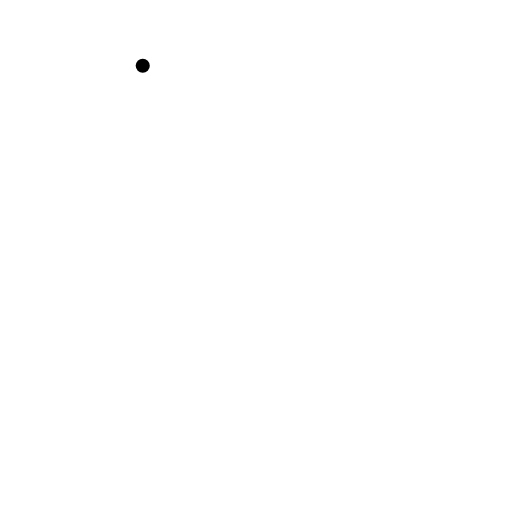
t = 0.00 s
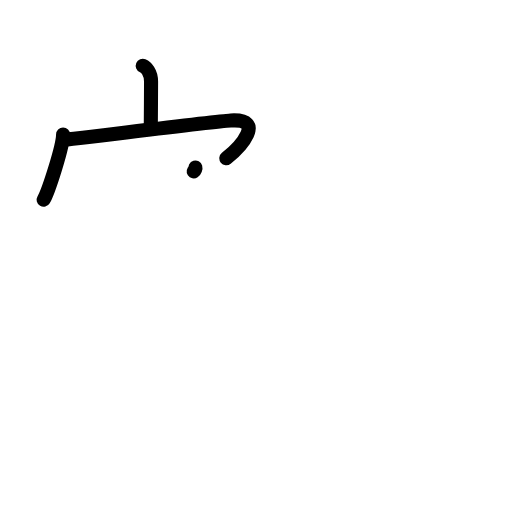
t = 3.38 s
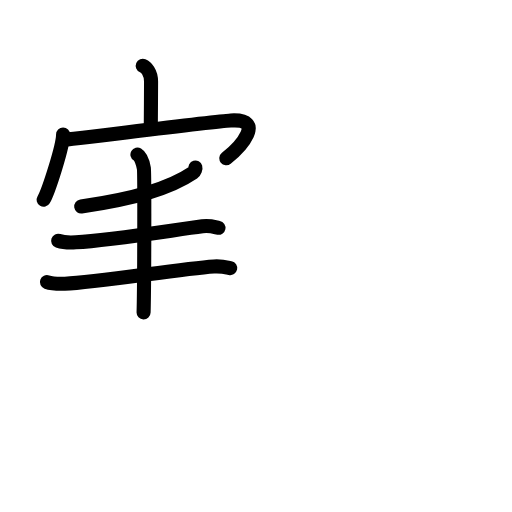
t = 6.88 s
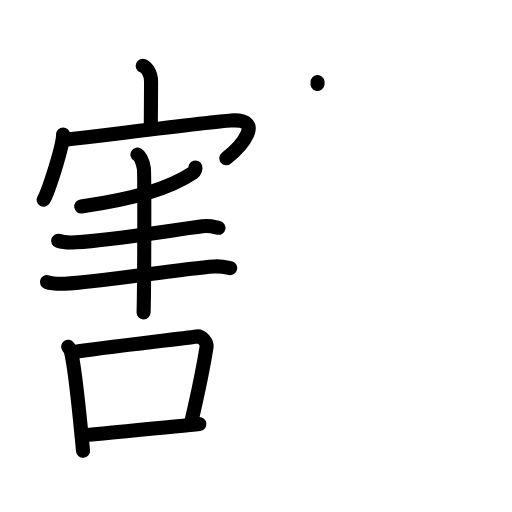
t = 10.13 s
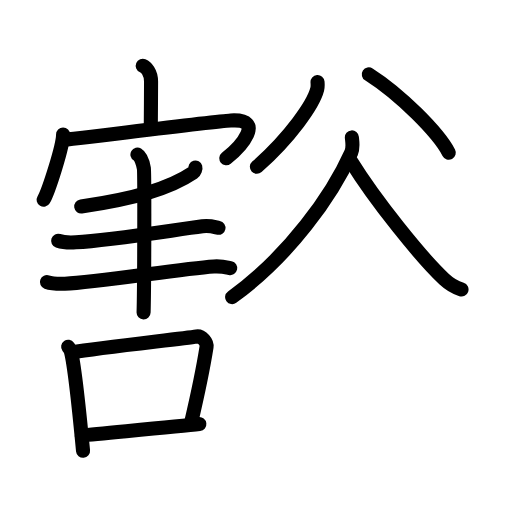
t = 13.63 s
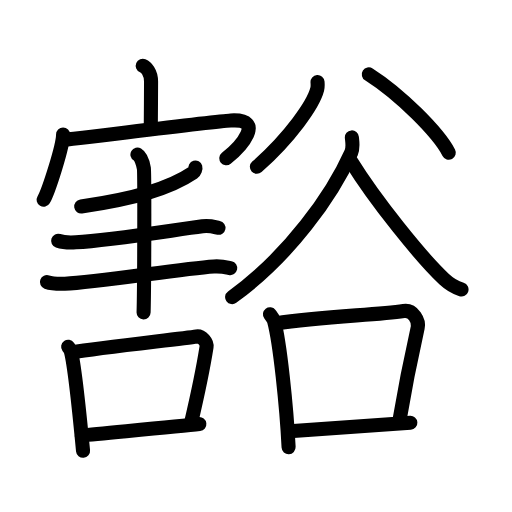
t = 17.00 s

The animated SVG that drew these frames (rendered in a browser with its animation timeline set to each time). Animation: 50 SMIL elements (animate=50); one cycle of 17.00 s.

<?xml version="1.0" encoding="UTF-8"?>
<!--
AniKanjiVG is licensed by CC-BY-SA Paul C. Sommerhoff (https://bitbucket.org/sommerhoff/anikanjivg).
AniKanjiVG uses KanjiVG which is licensed by CC-BY-SA Ulrich Apel (http://kanjivg.tagaini.net).
See also http://creativecommons.org/licenses/by-sa/3.0/
-->
<svg xmlns:kvg='http://kanjivg.tagaini.net' xmlns='http://www.w3.org/2000/svg' width='109' height='109' viewBox='0 0 109 109' style='fill:none;stroke:#000000;stroke-width:3;stroke-linecap:round;stroke-linejoin:round;' id="kvg:kanji_08c41"><g id="kvg:08c41" kvg:element="豁"><g id="kvg:08c41-g1" kvg:element="害" kvg:variant="true" kvg:position="left"><g id="kvg:08c41-g2" kvg:element="宀" kvg:position="top"><path id="kvg:08c41-s1" kvg:type="㇑a" d="M30.39,14c0.73,0.31,1.77,1.36,1.77,3.37c0,2.82-0.05,7.31-0.06,9.88"><animate attributeName="d" begin="0.0s" dur="0.5s" from="M30.39,14C30.39,14,30.39,14,30.39,14" to="M30.39,14c0.73,0.31,1.77,1.36,1.77,3.37" />
<animate attributeName="d" begin="0.5s" dur="0.5s" from="M30.39,14c0.73,0.31,1.77,1.36,1.77,3.37c0,0,0,0,0,0,0" to="M30.39,14c0.73,0.31,1.77,1.36,1.77,3.37c0,2.82-0.05,7.31-0.06,9.88" />
</path>
<g id="kvg:08c41-g3" kvg:element="冖"><path id="kvg:08c41-s2" kvg:type="㇔" d="M13.43,28.63c0,2.52-3.15,12.22-4.14,13.9"><animate attributeName="d" begin="1.0s" dur="1.0s" from="M13.43,28.63C13.43,28.63,13.43,28.63,13.43,28.63" to="M13.43,28.63c0,2.52-3.15,12.22-4.14,13.9" />
<animate attributeName="d" begin="0s" dur="1.0s" from="M-100,-100" to="M-100,-100" />
</path>
<path id="kvg:08c41-s3" kvg:type="㇖b" d="M13.44,29.75c0.85,0.06,31.38-3.85,35.69-4.1c7.51-0.43,2.12,5.6-0.95,8.04"><animate attributeName="d" begin="2.0s" dur="0.5s" from="M13.44,29.75C13.44,29.75,13.44,29.75,13.44,29.75" to="M13.44,29.75c0.85,0.06,31.38-3.85,35.69-4.1" />
<animate attributeName="d" begin="2.5s" dur="0.5s" from="M13.44,29.75c0.85,0.06,31.38-3.85,35.69-4.1c0,0,0,0,0,0,0" to="M13.44,29.75c0.85,0.06,31.38-3.85,35.69-4.1c7.51-0.43,2.12,5.6-0.95,8.04" />
<animate attributeName="d" begin="0s" dur="2.0s" from="M-100,-100" to="M-100,-100" />
</path>
</g>
</g>
<g id="kvg:08c41-g4" kvg:position="bottom"><path id="kvg:08c41-s4" kvg:type="㇒" d="M41.6,35.67c0.06,0.2-0.12,0.85-0.48,1.09c-4.95,3.35-12.29,5.5-23.83,7.21"><animate attributeName="d" begin="3.0s" dur="0.5s" from="M41.6,35.67C41.6,35.67,41.6,35.67,41.6,35.67" to="M41.6,35.67c0.06,0.2-0.12,0.85-0.48,1.09" />
<animate attributeName="d" begin="3.5s" dur="0.5s" from="M41.6,35.67c0.06,0.2-0.12,0.85-0.48,1.09c0,0,0,0,0,0,0" to="M41.6,35.67c0.06,0.2-0.12,0.85-0.48,1.09c-4.95,3.35-12.29,5.5-23.83,7.21" />
<animate attributeName="d" begin="0s" dur="3.0s" from="M-100,-100" to="M-100,-100" />
</path>
<path id="kvg:08c41-s5" kvg:type="㇐" d="M12.38,51.26c0.98,0.33,2.78,0.39,3.76,0.33c7.36-0.43,20.61-2.59,26.94-3.41c1.62-0.21,2.62,0.16,3.43,0.32"><animate attributeName="d" begin="4.0s" dur="0.3333333333333333s" from="M12.38,51.26C12.38,51.26,12.38,51.26,12.38,51.26" to="M12.38,51.26c0.98,0.33,2.78,0.39,3.76,0.33" />
<animate attributeName="d" begin="4.333333333333333s" dur="0.3333333333333333s" from="M12.38,51.26c0.98,0.33,2.78,0.39,3.76,0.33c0,0,0,0,0,0,0" to="M12.38,51.26c0.98,0.33,2.78,0.39,3.76,0.33c7.36-0.43,20.61-2.59,26.94-3.41" />
<animate attributeName="d" begin="4.666666666666667s" dur="0.3333333333333333s" from="M12.38,51.26c0.98,0.33,2.78,0.39,3.76,0.33c7.36-0.43,20.61-2.59,26.94-3.41c0,0,0,0,0,0,0" to="M12.38,51.26c0.98,0.33,2.78,0.39,3.76,0.33c7.36-0.43,20.61-2.59,26.94-3.41c1.62-0.21,2.62,0.16,3.43,0.32" />
<animate attributeName="d" begin="0s" dur="4.0s" from="M-100,-100" to="M-100,-100" />
</path>
<path id="kvg:08c41-s6" kvg:type="㇐" d="M9.99,60.04c1,0.36,2.81,0.39,3.81,0.36c7.04-0.25,24.2-3.15,31.73-3.67c1.65-0.11,2.65,0.17,3.48,0.35"><animate attributeName="d" begin="5.0s" dur="0.3333333333333333s" from="M9.99,60.04C9.99,60.04,9.99,60.04,9.99,60.04" to="M9.99,60.04c1,0.36,2.81,0.39,3.81,0.36" />
<animate attributeName="d" begin="5.333333333333333s" dur="0.3333333333333333s" from="M9.99,60.04c1,0.36,2.81,0.39,3.81,0.36c0,0,0,0,0,0,0" to="M9.99,60.04c1,0.36,2.81,0.39,3.81,0.36c7.04-0.25,24.2-3.15,31.73-3.67" />
<animate attributeName="d" begin="5.666666666666667s" dur="0.3333333333333333s" from="M9.99,60.04c1,0.36,2.81,0.39,3.81,0.36c7.04-0.25,24.2-3.15,31.73-3.67c0,0,0,0,0,0,0" to="M9.99,60.04c1,0.36,2.81,0.39,3.81,0.36c7.04-0.25,24.2-3.15,31.73-3.67c1.65-0.11,2.65,0.17,3.48,0.35" />
<animate attributeName="d" begin="0s" dur="5.0s" from="M-100,-100" to="M-100,-100" />
</path>
<path id="kvg:08c41-s7" kvg:type="㇑" d="M29.26,32.9c0.76,0.45,1.22,2.04,1.37,2.95c0.15,0.91,0.1,24.98-0.06,30.66"><animate attributeName="d" begin="6.0s" dur="0.5s" from="M29.26,32.9C29.26,32.9,29.26,32.9,29.26,32.9" to="M29.26,32.9c0.76,0.45,1.22,2.04,1.37,2.95" />
<animate attributeName="d" begin="6.5s" dur="0.5s" from="M29.26,32.9c0.76,0.45,1.22,2.04,1.37,2.95c0,0,0,0,0,0,0" to="M29.26,32.9c0.76,0.45,1.22,2.04,1.37,2.95c0.15,0.91,0.1,24.98-0.06,30.66" />
<animate attributeName="d" begin="0s" dur="6.0s" from="M-100,-100" to="M-100,-100" />
</path>
<g id="kvg:08c41-g5" kvg:element="口"><path id="kvg:08c41-s8" kvg:type="㇑" d="M14.51,73.83c0.24,0.34,0.49,0.62,0.6,1.04c0.84,3.35,2,15.08,2.57,21.1"><animate attributeName="d" begin="7.0s" dur="0.5s" from="M14.51,73.83C14.51,73.83,14.51,73.83,14.51,73.83" to="M14.51,73.83c0.24,0.34,0.49,0.62,0.6,1.04" />
<animate attributeName="d" begin="7.5s" dur="0.5s" from="M14.51,73.83c0.24,0.34,0.49,0.62,0.6,1.04c0,0,0,0,0,0,0" to="M14.51,73.83c0.24,0.34,0.49,0.62,0.6,1.04c0.84,3.35,2,15.08,2.57,21.1" />
<animate attributeName="d" begin="0s" dur="7.0s" from="M-100,-100" to="M-100,-100" />
</path>
<path id="kvg:08c41-s9" kvg:type="㇕b" d="M15.32,74.98c6.36-1.01,23.46-2.89,26.52-3.36c1.12-0.17,2.29,1.24,2.13,2.26c-0.66,4.21-1.92,10.26-3.34,16.33"><animate attributeName="d" begin="8.0s" dur="0.3333333333333333s" from="M15.32,74.98C15.32,74.98,15.32,74.98,15.32,74.98" to="M15.32,74.98c6.36-1.01,23.46-2.89,26.52-3.36" />
<animate attributeName="d" begin="8.333333333333334s" dur="0.3333333333333333s" from="M15.32,74.98c6.36-1.01,23.46-2.89,26.52-3.36c0,0,0,0,0,0,0" to="M15.32,74.98c6.36-1.01,23.46-2.89,26.52-3.36c1.12-0.17,2.29,1.24,2.13,2.26" />
<animate attributeName="d" begin="8.666666666666666s" dur="0.3333333333333333s" from="M15.32,74.98c6.36-1.01,23.46-2.89,26.52-3.36c1.12-0.17,2.29,1.24,2.13,2.26c0,0,0,0,0,0,0" to="M15.32,74.98c6.36-1.01,23.46-2.89,26.52-3.36c1.12-0.17,2.29,1.24,2.13,2.26c-0.66,4.21-1.92,10.26-3.34,16.33" />
<animate attributeName="d" begin="0s" dur="8.0s" from="M-100,-100" to="M-100,-100" />
</path>
<path id="kvg:08c41-s10" kvg:type="㇐b" d="M17.41,92.7c4.61-0.48,20.47-1.88,25.03-2.42"><animate attributeName="d" begin="9.0s" dur="1.0s" from="M17.41,92.7C17.41,92.7,17.41,92.7,17.41,92.7" to="M17.41,92.7c4.61-0.48,20.47-1.88,25.03-2.42" />
<animate attributeName="d" begin="0s" dur="9.0s" from="M-100,-100" to="M-100,-100" />
</path>
</g>
</g>
</g>
<g id="kvg:08c41-g6" kvg:element="谷" kvg:position="right" kvg:radical="general"><g id="kvg:08c41-g7" kvg:position="top"><path id="kvg:08c41-s11" kvg:type="㇒" d="M67.6,17.48c0.03,0.38,0.07,0.97-0.07,1.52c-0.81,3.2-5.78,10.26-12.84,16.51"><animate attributeName="d" begin="10.0s" dur="0.5s" from="M67.6,17.48C67.6,17.48,67.6,17.48,67.6,17.48" to="M67.6,17.48c0.03,0.38,0.07,0.97-0.07,1.52" />
<animate attributeName="d" begin="10.5s" dur="0.5s" from="M67.6,17.48c0.03,0.38,0.07,0.97-0.07,1.52c0,0,0,0,0,0,0" to="M67.6,17.48c0.03,0.38,0.07,0.97-0.07,1.52c-0.81,3.2-5.78,10.26-12.84,16.51" />
<animate attributeName="d" begin="0s" dur="10.0s" from="M-100,-100" to="M-100,-100" />
</path>
<path id="kvg:08c41-s12" kvg:type="㇔" d="M78.52,15.83c6.65,4.24,14.74,12.33,17.02,16.67"><animate attributeName="d" begin="11.0s" dur="1.0s" from="M78.52,15.83C78.52,15.83,78.52,15.83,78.52,15.83" to="M78.52,15.83c6.65,4.24,14.74,12.33,17.02,16.67" />
<animate attributeName="d" begin="0s" dur="11.0s" from="M-100,-100" to="M-100,-100" />
</path>
</g>
<g id="kvg:08c41-g8" kvg:position="bottom"><path id="kvg:08c41-s13" kvg:type="㇒" d="M74.91,29.25c0.07,0.8,0.34,2.14-0.14,3.22c-4.02,9.01-13.16,21.98-25.35,30.78"><animate attributeName="d" begin="12.0s" dur="0.5s" from="M74.91,29.25C74.91,29.25,74.91,29.25,74.91,29.25" to="M74.91,29.25c0.07,0.8,0.34,2.14-0.14,3.22" />
<animate attributeName="d" begin="12.5s" dur="0.5s" from="M74.91,29.25c0.07,0.8,0.34,2.14-0.14,3.22c0,0,0,0,0,0,0" to="M74.91,29.25c0.07,0.8,0.34,2.14-0.14,3.22c-4.02,9.01-13.16,21.98-25.35,30.78" />
<animate attributeName="d" begin="0s" dur="12.0s" from="M-100,-100" to="M-100,-100" />
</path>
<path id="kvg:08c41-s14" kvg:type="㇏" d="M74.72,34.33c5.25,8.48,15.03,20.59,19.83,25.09c1.19,1.12,2.57,1.85,3.7,2.22"><animate attributeName="d" begin="13.0s" dur="0.5s" from="M74.72,34.33C74.72,34.33,74.72,34.33,74.72,34.33" to="M74.72,34.33c5.25,8.48,15.03,20.59,19.83,25.09" />
<animate attributeName="d" begin="13.5s" dur="0.5s" from="M74.72,34.33c5.25,8.48,15.03,20.59,19.83,25.09c0,0,0,0,0,0,0" to="M74.72,34.33c5.25,8.48,15.03,20.59,19.83,25.09c1.19,1.12,2.57,1.85,3.7,2.22" />
<animate attributeName="d" begin="0s" dur="13.0s" from="M-100,-100" to="M-100,-100" />
</path>
<g id="kvg:08c41-g9" kvg:element="口"><path id="kvg:08c41-s15" kvg:type="㇑" d="M57.47,66.91c0.36,0.47,0.73,0.86,0.88,1.45C59.6,73.01,61,86.5,61.44,95.2"><animate attributeName="d" begin="14.0s" dur="0.5s" from="M57.47,66.91C57.47,66.91,57.47,66.91,57.47,66.91" to="M57.47,66.91c0.36,0.47,0.73,0.86,0.88,1.45" />
<animate attributeName="d" begin="14.5s" dur="0.5s" from="M57.47,66.91c0.36,0.47,0.73,0.86,0.88,1.45c0,0,0,0,0,0,0" to="M57.47,66.91c0.36,0.47,0.73,0.86,0.88,1.45C59.6,73.01,61,86.5,61.44,95.2" />
<animate attributeName="d" begin="0s" dur="14.0s" from="M-100,-100" to="M-100,-100" />
</path>
<path id="kvg:08c41-s16" kvg:type="㇕b" d="M58.65,68.86c10.35-1.61,21.28-1.72,27.29-2.65c2.05-0.32,3.3,2.13,2.99,3.52c-1.49,6.65-2.61,12.11-3.98,20.27"><animate attributeName="d" begin="15.0s" dur="0.3333333333333333s" from="M58.65,68.86C58.65,68.86,58.65,68.86,58.65,68.86" to="M58.65,68.86c10.35-1.61,21.28-1.72,27.29-2.65" />
<animate attributeName="d" begin="15.333333333333334s" dur="0.3333333333333333s" from="M58.65,68.86c10.35-1.61,21.28-1.72,27.29-2.65c0,0,0,0,0,0,0" to="M58.65,68.86c10.35-1.61,21.28-1.72,27.29-2.65c2.05-0.32,3.3,2.13,2.99,3.52" />
<animate attributeName="d" begin="15.666666666666666s" dur="0.3333333333333333s" from="M58.65,68.86c10.35-1.61,21.28-1.72,27.29-2.65c2.05-0.32,3.3,2.13,2.99,3.52c0,0,0,0,0,0,0" to="M58.65,68.86c10.35-1.61,21.28-1.72,27.29-2.65c2.05-0.32,3.3,2.13,2.99,3.52c-1.49,6.65-2.61,12.11-3.98,20.27" />
<animate attributeName="d" begin="0s" dur="15.0s" from="M-100,-100" to="M-100,-100" />
</path>
<path id="kvg:08c41-s17" kvg:type="㇐b" d="M61.4,91.84c7.89-0.64,15.68-1.09,25.96-1.84"><animate attributeName="d" begin="16.0s" dur="1.0s" from="M61.4,91.84C61.4,91.84,61.4,91.84,61.4,91.84" to="M61.4,91.84c7.89-0.64,15.68-1.09,25.96-1.84" />
<animate attributeName="d" begin="0s" dur="16.0s" from="M-100,-100" to="M-100,-100" />
</path>
</g>
</g>
</g>
</g>
</svg>
